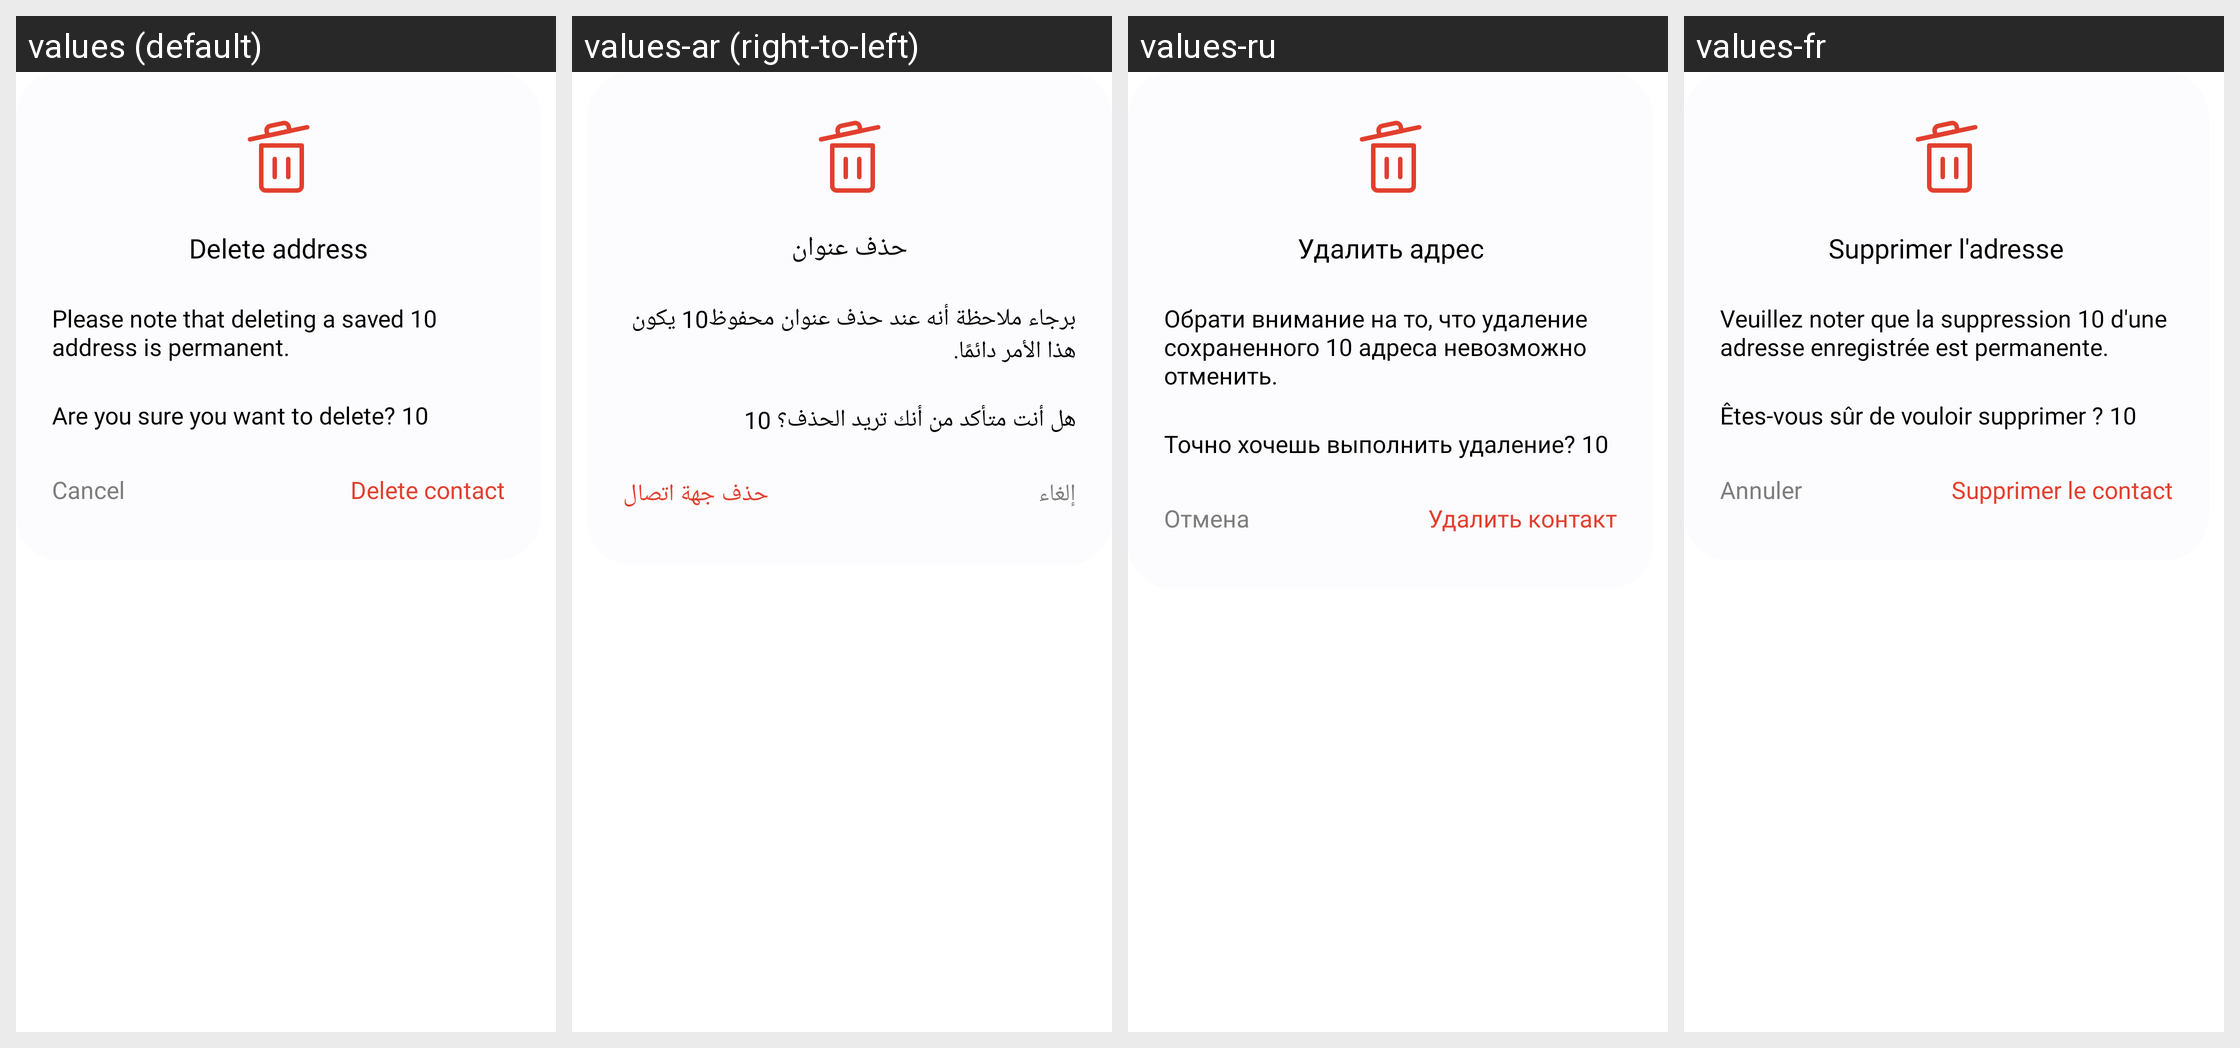

Here is an Android app screen in its default locale and in the app's own translations. Write out the translated-string differences for the strings that appear on this screen.
Android screen res/layout/fragment_delete_contact_view.xml rendered under 4 locales, left to right: values (default), values-ar (right-to-left), values-ru, values-fr. Device: Nexus 5 (rendered at 1080×1920; each locale shown at half size, 540×960, under a caption strip naming it); theme Theme.MaterialComponents.DayNight.NoActionBar.
Other locales in the repository, not shown: values-af, values-am, values-as, values-az, values-be, values-bg, values-bn, values-bs, values-ca, values-cs, values-da, values-de, values-el, values-en-rGB, values-en-rIN, values-es, values-es-rUS, values-et, values-eu, values-fa, values-fi, values-fr-rCA, values-gl, values-gu, values-hi, values-hr, values-hu, values-hy, values-id, values-in, values-is, values-it, values-iw, values-ja, values-ka, values-kk, values-km, values-kn, values-ko, values-ky, values-lo, values-lt, values-lv, values-mk, values-ml, values-mn, values-mr, values-ms, values-my, values-nb, values-ne, values-nl, values-or, values-pa, values-pl, values-pt, values-pt-rBR, values-pt-rPT, values-ro, values-si, values-sk, values-sl, values-sq, values-sr, values-sv, values-sw, values-ta, values-te, values-th, values-tl, values-tr, values-uk, values-ur, values-uz, values-vi, values-zh, values-zh-rCN, values-zh-rHK, values-zh-rTW, values-zu.
Strings drawn on this screen, with the default value and each locale's value (text and hints the layout hard-codes, and strings that could not be matched under every locale, appear in the picture but are not listed):

settings_address_book_delete_address
  values: Delete address
  values-ar: حذف عنوان
  values-ru: Удалить адрес
  values-fr: Supprimer l'adresse

settings_address_book_delete_description
  values: Please note that deleting a saved 10 address is permanent.
  values-ar: برجاء ملاحظة أنه عند حذف عنوان محفوظ10 يكون هذا الأمر دائمًا.
  values-ru: Обрати внимание на то, что удаление сохраненного 10 адреса невозможно отменить.
  values-fr: Veuillez noter que la suppression 10 d'une adresse enregistrée est permanente.

settings_address_book_are_you_sure_delete
  values: Are you sure you want to delete? 10
  values-ar: هل أنت متأكد من أنك تريد الحذف؟ 10
  values-ru: Точно хочешь выполнить удаление? 10
  values-fr: Êtes-vous sûr de vouloir supprimer ? 10

general_cancel_button
  values: Cancel
  values-ar: إلغاء
  values-ru: Отмена
  values-fr: Annuler

settings_address_book_delete_contact
  values: Delete contact
  values-ar: حذف جهة اتصال
  values-ru: Удалить контакт
  values-fr: Supprimer le contact
